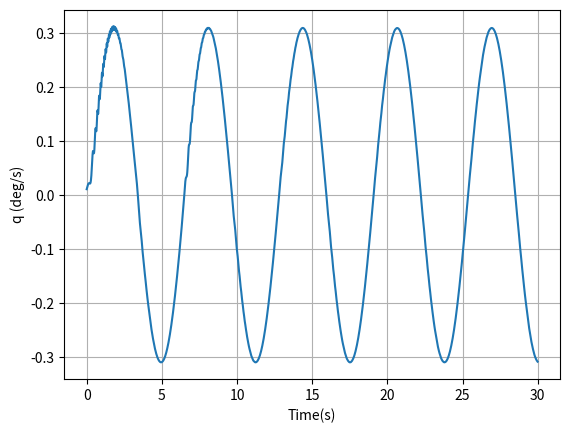
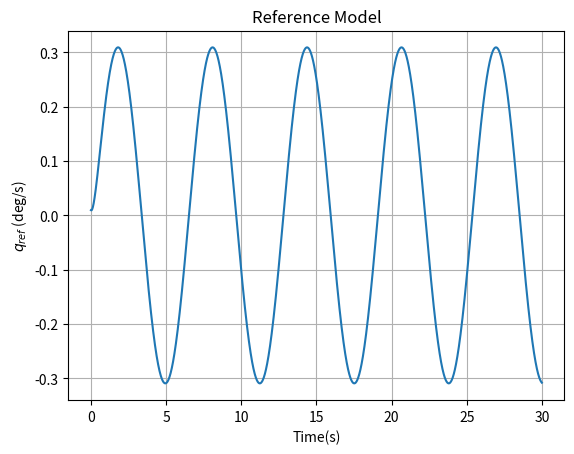
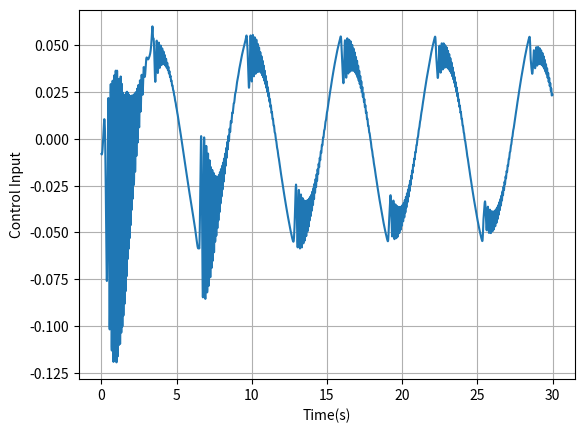
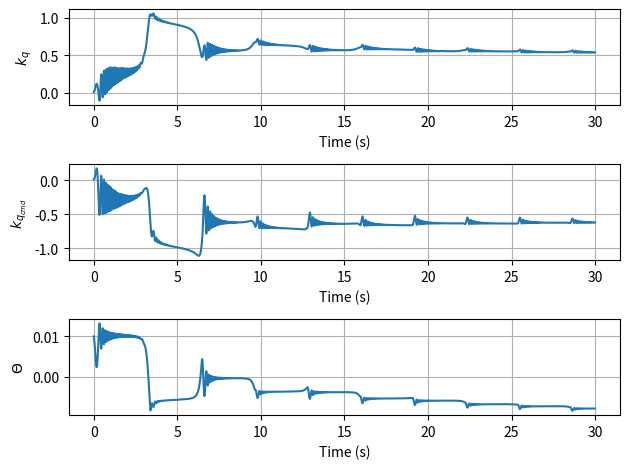

Python code for these plots, in order:
import numpy as np
import math as m
import matplotlib.pyplot as plt

#Runga-Kutta 4 Integrator 
def rk4(func, x,dt) :
    k1 = dt*func(x);
    k2 = dt*func(x + 0.5*k1);
    k3 = dt*func(x + 0.5*k2);
    k4 = dt*func(x + k3);
    return x + (k1 + 2*k2 + 2*k3 + k4)/6

#Dynamics 
def Dynamics(q,u) :
     #Define Constants
     Mq = -0.61;
     Md = -6.65;    
     Theta = -0.01;

     #Known Regressor
     Phi = np.tanh((360/np.pi) * q);
     f = Theta*Phi;
     
     #Pitch Rate
     dqdt = (Mq*q) + Md*(u+f);
     return dqdt

def AdaptiveLaws(q, q_ref, q_cmd) :
    #Define Constants 
    gamma_q = 6000;
    gamma_cmd = 6000;
    Gamma_theta = 8;
    
    Phi = np.tanh(360/np.pi *q);
    kq_dot = gamma_q * q * (q - q_ref);
    kcmd_dot = gamma_cmd * q_cmd * (q - q_ref);
    theta_dot = -Gamma_theta * Phi * (q - q_ref);
    
    return [kq_dot,kcmd_dot,theta_dot]

def Controller(k_q, k_q_cmd,theta,q_cmd,q):
    Phi = np.tanh((360/np.pi)*q);
    u = k_q * q + k_q_cmd * q_cmd - theta*Phi;
    return u

def ReferenceModel(q_ref,q_cmd) :
    q_ref_dot = 4 * (q_cmd - q_ref);
    return q_ref_dot

########################################################################

#Initial Conditions 
q = 0.01;
q_ref = 0.01;

#Adaptive Parameters
k_q = 0.01;
k_q_cmd = 0.01;
theta = 0.01;

#Simulation Time
t0 = 0.0;
t_end = 30;
dt = 0.01;
t_arr =  np.arange(t0, t_end, step = dt);

#Sin wave parameters for q_cmd
amplitude = 1/np.pi;

#Array to store data
q_data = [];
q_ref_data = [];
u_data = [];
k_q_data = [];
k_q_cmd_data = [];
theta_data = [];
e_data = [];

#Simulation Loop
for t in np.arange(t0, t_end, step = dt):
    #Command Signal - Sin Wave
    q_cmd = amplitude * m.sin(t);
    
    #Control Input
    u = Controller(k_q, k_q_cmd, theta, q_cmd, q);
    
    #Integrate System Dynamics 
    q = rk4(lambda q_val: Dynamics(q, u),q ,dt);
    
    #Integrate Reference Model
    q_ref = rk4(lambda q_ref_val: ReferenceModel(q_ref, q_cmd), q_ref, dt);
    
    #Integrate Adaptive Laws
    d_kq, d_kqcmd, d_th = AdaptiveLaws(q, q_ref, q_cmd)
    k_q = rk4(lambda AL: d_kq, k_q, dt);
    k_q_cmd = rk4(lambda AL: d_kqcmd, k_q_cmd, dt);
    theta = rk4(lambda AL: d_th, theta, dt);
    #Tracking Error
    e = q - q_ref;
    
    #Add data
    q_data.append(q);
    q_ref_data.append(q_ref);
    u_data.append(u);
    k_q_data.append(k_q);
    k_q_cmd_data.append(k_q_cmd);
    theta_data.append(theta);
    e_data.append(e);

#Plots 
plt.figure()
plt.plot(t_arr, q_data);
plt.xlabel('Time(s)')
plt.ylabel('q (deg/s)');
plt.grid(visible=True);
plt.show

plt.figure()
plt.plot(t_arr,q_ref_data);
plt.xlabel('Time(s)')
plt.ylabel('$q_{ref}$ (deg/s)')
plt.grid(visible=True);
plt.title('Reference Model')
plt.show

plt.figure()
plt.plot(t_arr,u_data);
plt.xlabel('Time(s)')
plt.ylabel('Control Input');
plt.grid(visible=True);
plt.show

plt.figure()
plt.subplot(3,1,1)
plt.plot(t_arr,k_q_data);
plt.xlabel('Time (s)');
plt.ylabel('$k_q$');
plt.grid(visible=True);

plt.subplot(3,1,2)
plt.plot(t_arr,k_q_cmd_data);
plt.xlabel('Time (s)');
plt.ylabel('$k_{q_{cmd}}$');
plt.grid(visible=True);

plt.subplot(3,1,3)
plt.plot(t_arr,theta_data);
plt.xlabel('Time (s)');
plt.ylabel('$\Theta$');
plt.grid(visible=True);
plt.tight_layout()
plt.show
